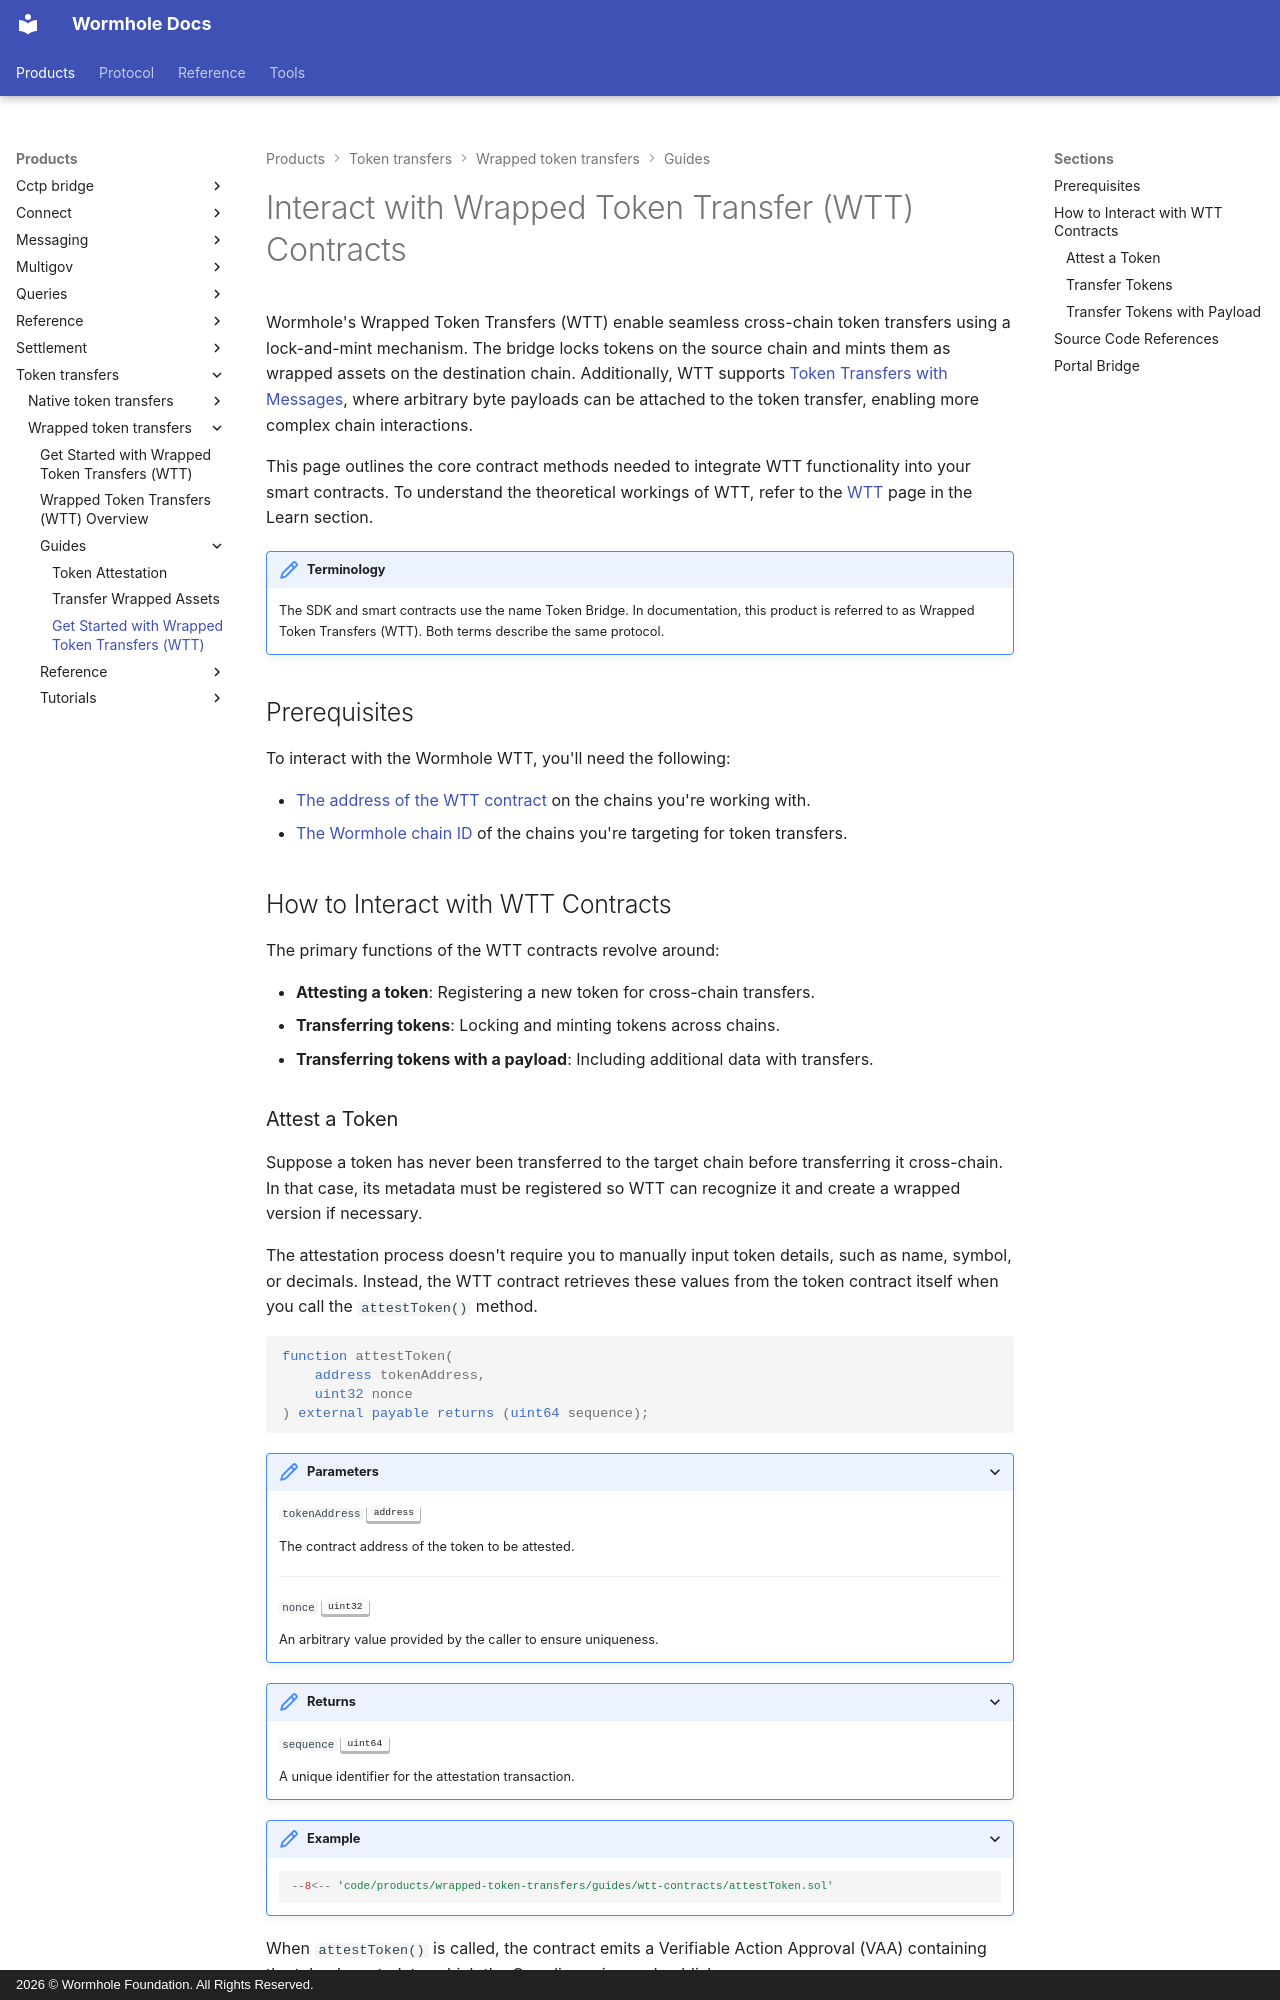

repository: wormhole-foundation/wormhole-docs · page: products/token-transfers/wrapped-token-transfers/guides/wtt-contracts/index.html · generator: mkdocs · copyright: 2026 © Wormhole Foundation. All Rights Reserved.

---
title: Get Started with Wrapped Token Transfers (WTT)
description: Learn how to integrate Wormhole's Wrapped Token Transfers (WTT) for seamless multichain token transfers with a lock-and-mint mechanism and cross-chain asset management.
categories: WTT, Transfer
---

# Interact with Wrapped Token Transfer (WTT) Contracts

Wormhole's Wrapped Token Transfers (WTT) enable seamless cross-chain token transfers using a lock-and-mint mechanism. The bridge locks tokens on the source chain and mints them as wrapped assets on the destination chain. Additionally, WTT supports [Token Transfers with Messages](/docs/protocol/infrastructure/vaas/#token-transfer-with-message){target=\_blank}, where arbitrary byte payloads can be attached to the token transfer, enabling more complex chain interactions. 

This page outlines the core contract methods needed to integrate WTT functionality into your smart contracts. To understand the theoretical workings of WTT, refer to the [WTT](/docs/products/token-transfers/wrapped-token-transfers/overview/){target=\_blank} page in the Learn section.

!!! note "Terminology" 
    The SDK and smart contracts use the name Token Bridge. In documentation, this product is referred to as Wrapped Token Transfers (WTT). Both terms describe the same protocol.

## Prerequisites

To interact with the Wormhole WTT, you'll need the following:

- [The address of the WTT contract](/docs/reference/contract-addresses/#wrapped-token-transfers-wtt){target=\_blank} on the chains you're working with.
- [The Wormhole chain ID](/docs/reference/supported-networks/){target=\_blank} of the chains you're targeting for token transfers.

## How to Interact with WTT Contracts

The primary functions of the WTT contracts revolve around:

- **Attesting a token**: Registering a new token for cross-chain transfers.
- **Transferring tokens**: Locking and minting tokens across chains.
- **Transferring tokens with a payload**: Including additional data with transfers.
